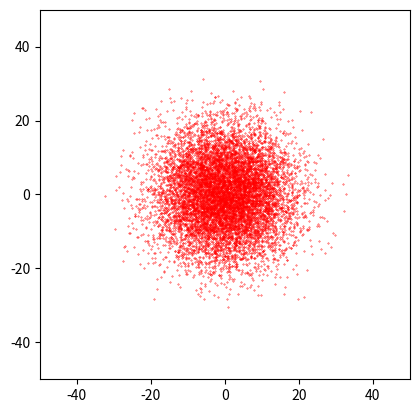

Write Python code to recreate this figure.
import math
import numpy as np
from matplotlib import pyplot as plt
fig = plt.figure()
ax = plt.gca()

ax.set_aspect(1)

x=np.linspace(0, 0, 100000)
y=np.linspace(0, 0, 100000)
for i in range(0,100000):
    x[i] = np.random.uniform(-5,5.0)
    y[i] = np.random.uniform(-5,5.0)
X=np.linspace(0, 0, 10000)
Y=np.linspace(0, 0, 10000)
Z=np.linspace(0, 0, 10000)
Z0=np.linspace(-100, 100, 10000)
for i in range(0,10000):
    for j in range(0,10):
        X[i] += x[10 * i + j]
        Y[i] += y[10 * i + j]
        Z[i] =X[i]+Y[i]

plt.xlim(-50,50)
plt.ylim(-50,50)
plt.scatter(X,Y,s=0.1,c='red')
# plt.xlim(-100,100)
# plt.ylim(-100,100)
# plt.scatter(Z,Z0,s=0.1,c='red')
plt.show()

